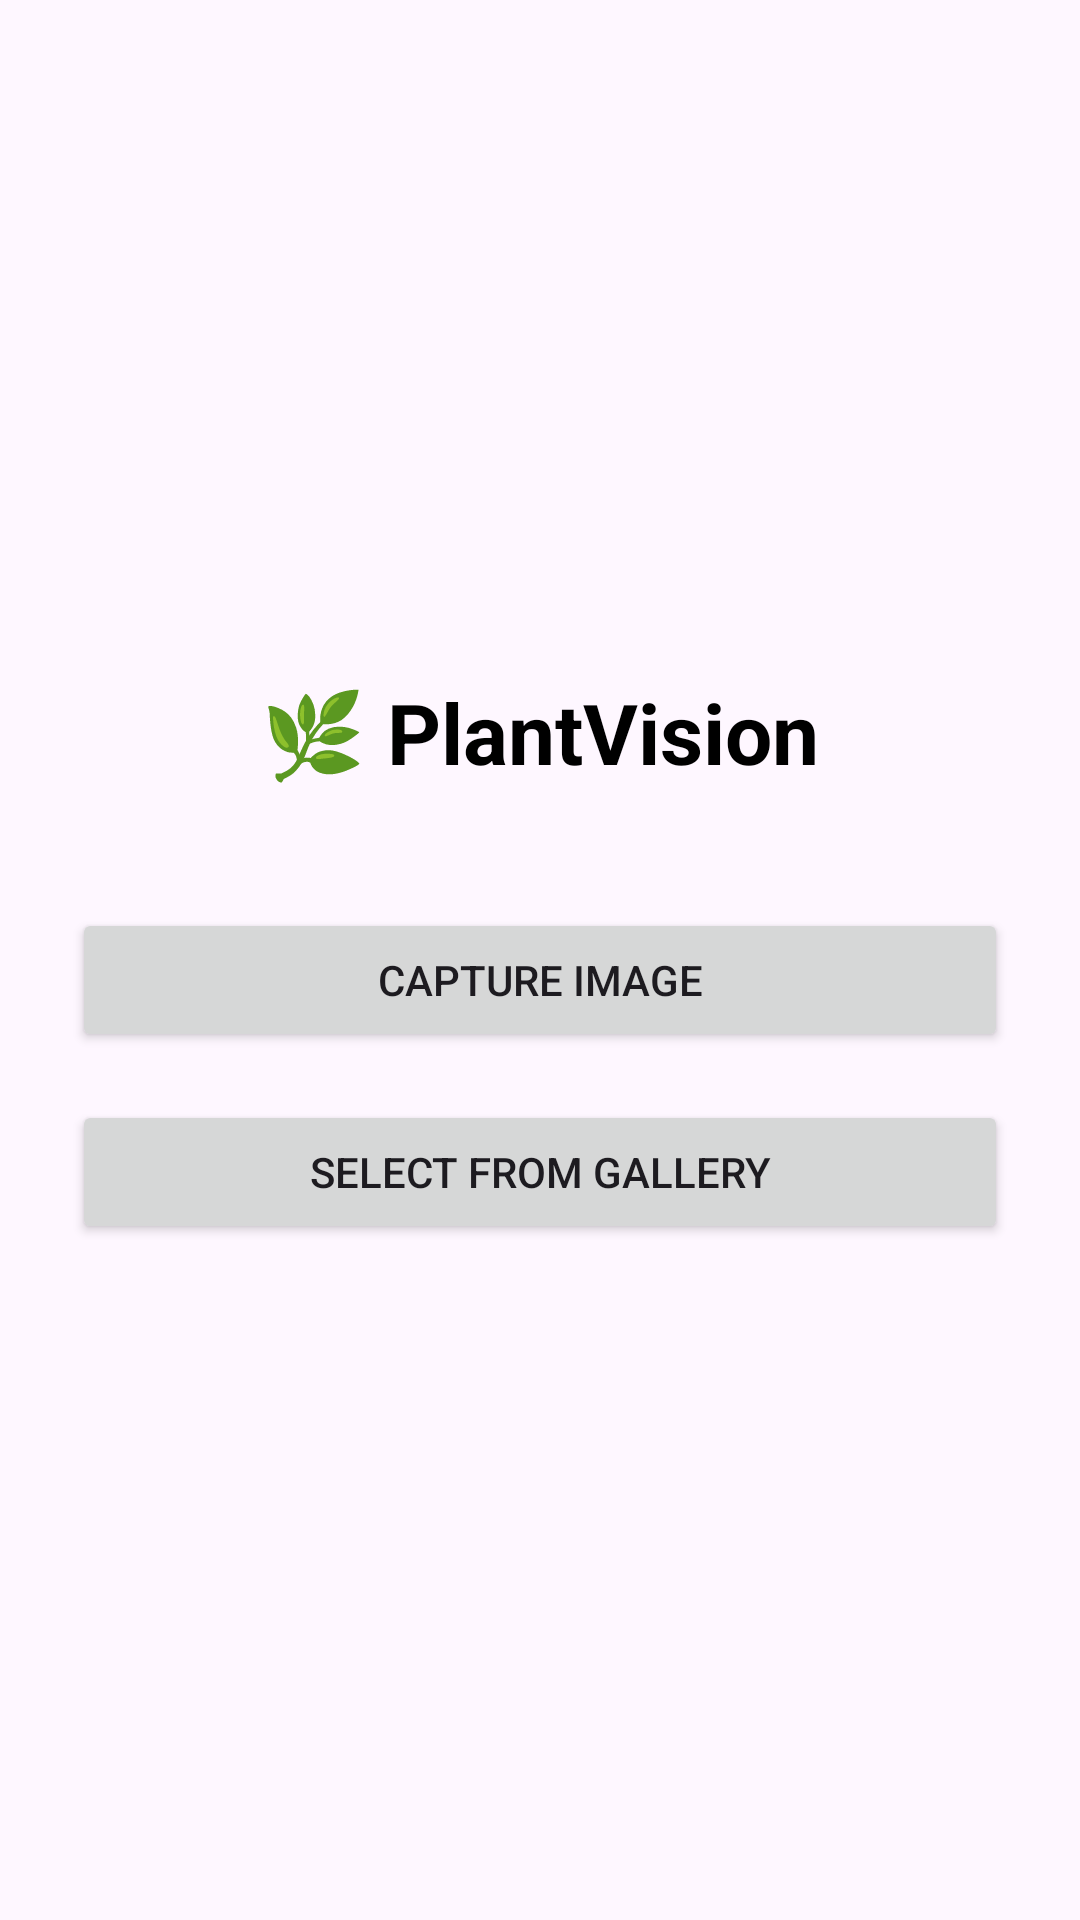

Here is an Android app screen rendered from its layout file. Give the layout XML and the strings, colors and styles it references.
<!-- AndroidManifest.xml: application theme Theme.PlantVisionApplication -->
<!-- res/layout/activity_main.xml -->
<LinearLayout xmlns:android="http://schemas.android.com/apk/res/android"
    xmlns:tools="http://schemas.android.com/tools"
    android:layout_width="match_parent"
    android:layout_height="match_parent"
    android:orientation="vertical"
    android:gravity="center"
    android:padding="24dp"
    android:background="?android:attr/windowBackground"
    tools:context=".activities.MainActivity">

    <TextView
        android:id="@+id/appTitle"
        android:layout_width="wrap_content"
        android:layout_height="wrap_content"
        android:text="🌿 PlantVision"
        android:textSize="28sp"
        android:textStyle="bold"
        android:textColor="@color/black"
        android:layout_marginBottom="40dp" />

    <Button
        android:id="@+id/btnCamera"
        android:layout_width="match_parent"
        android:layout_height="wrap_content"
        android:text="Capture Image"
        android:layout_marginBottom="16dp" />

    <Button
        android:id="@+id/btnGallery"
        android:layout_width="match_parent"
        android:layout_height="wrap_content"
        android:text="Select from Gallery" />

</LinearLayout>
<!-- resources referenced by this layout -->
<resources>
  <style name="Theme.PlantVisionApplication" parent="Base.Theme.PlantVisionApplication" />
  <style name="Base.Theme.PlantVisionApplication" parent="Theme.Material3.DayNight.NoActionBar">
          
          
      </style>
  <!-- not gathered from this repository: default colours our renderer supplied (Android Studio template values) -->
  <color name="black">#FF000000</color>
</resources>
